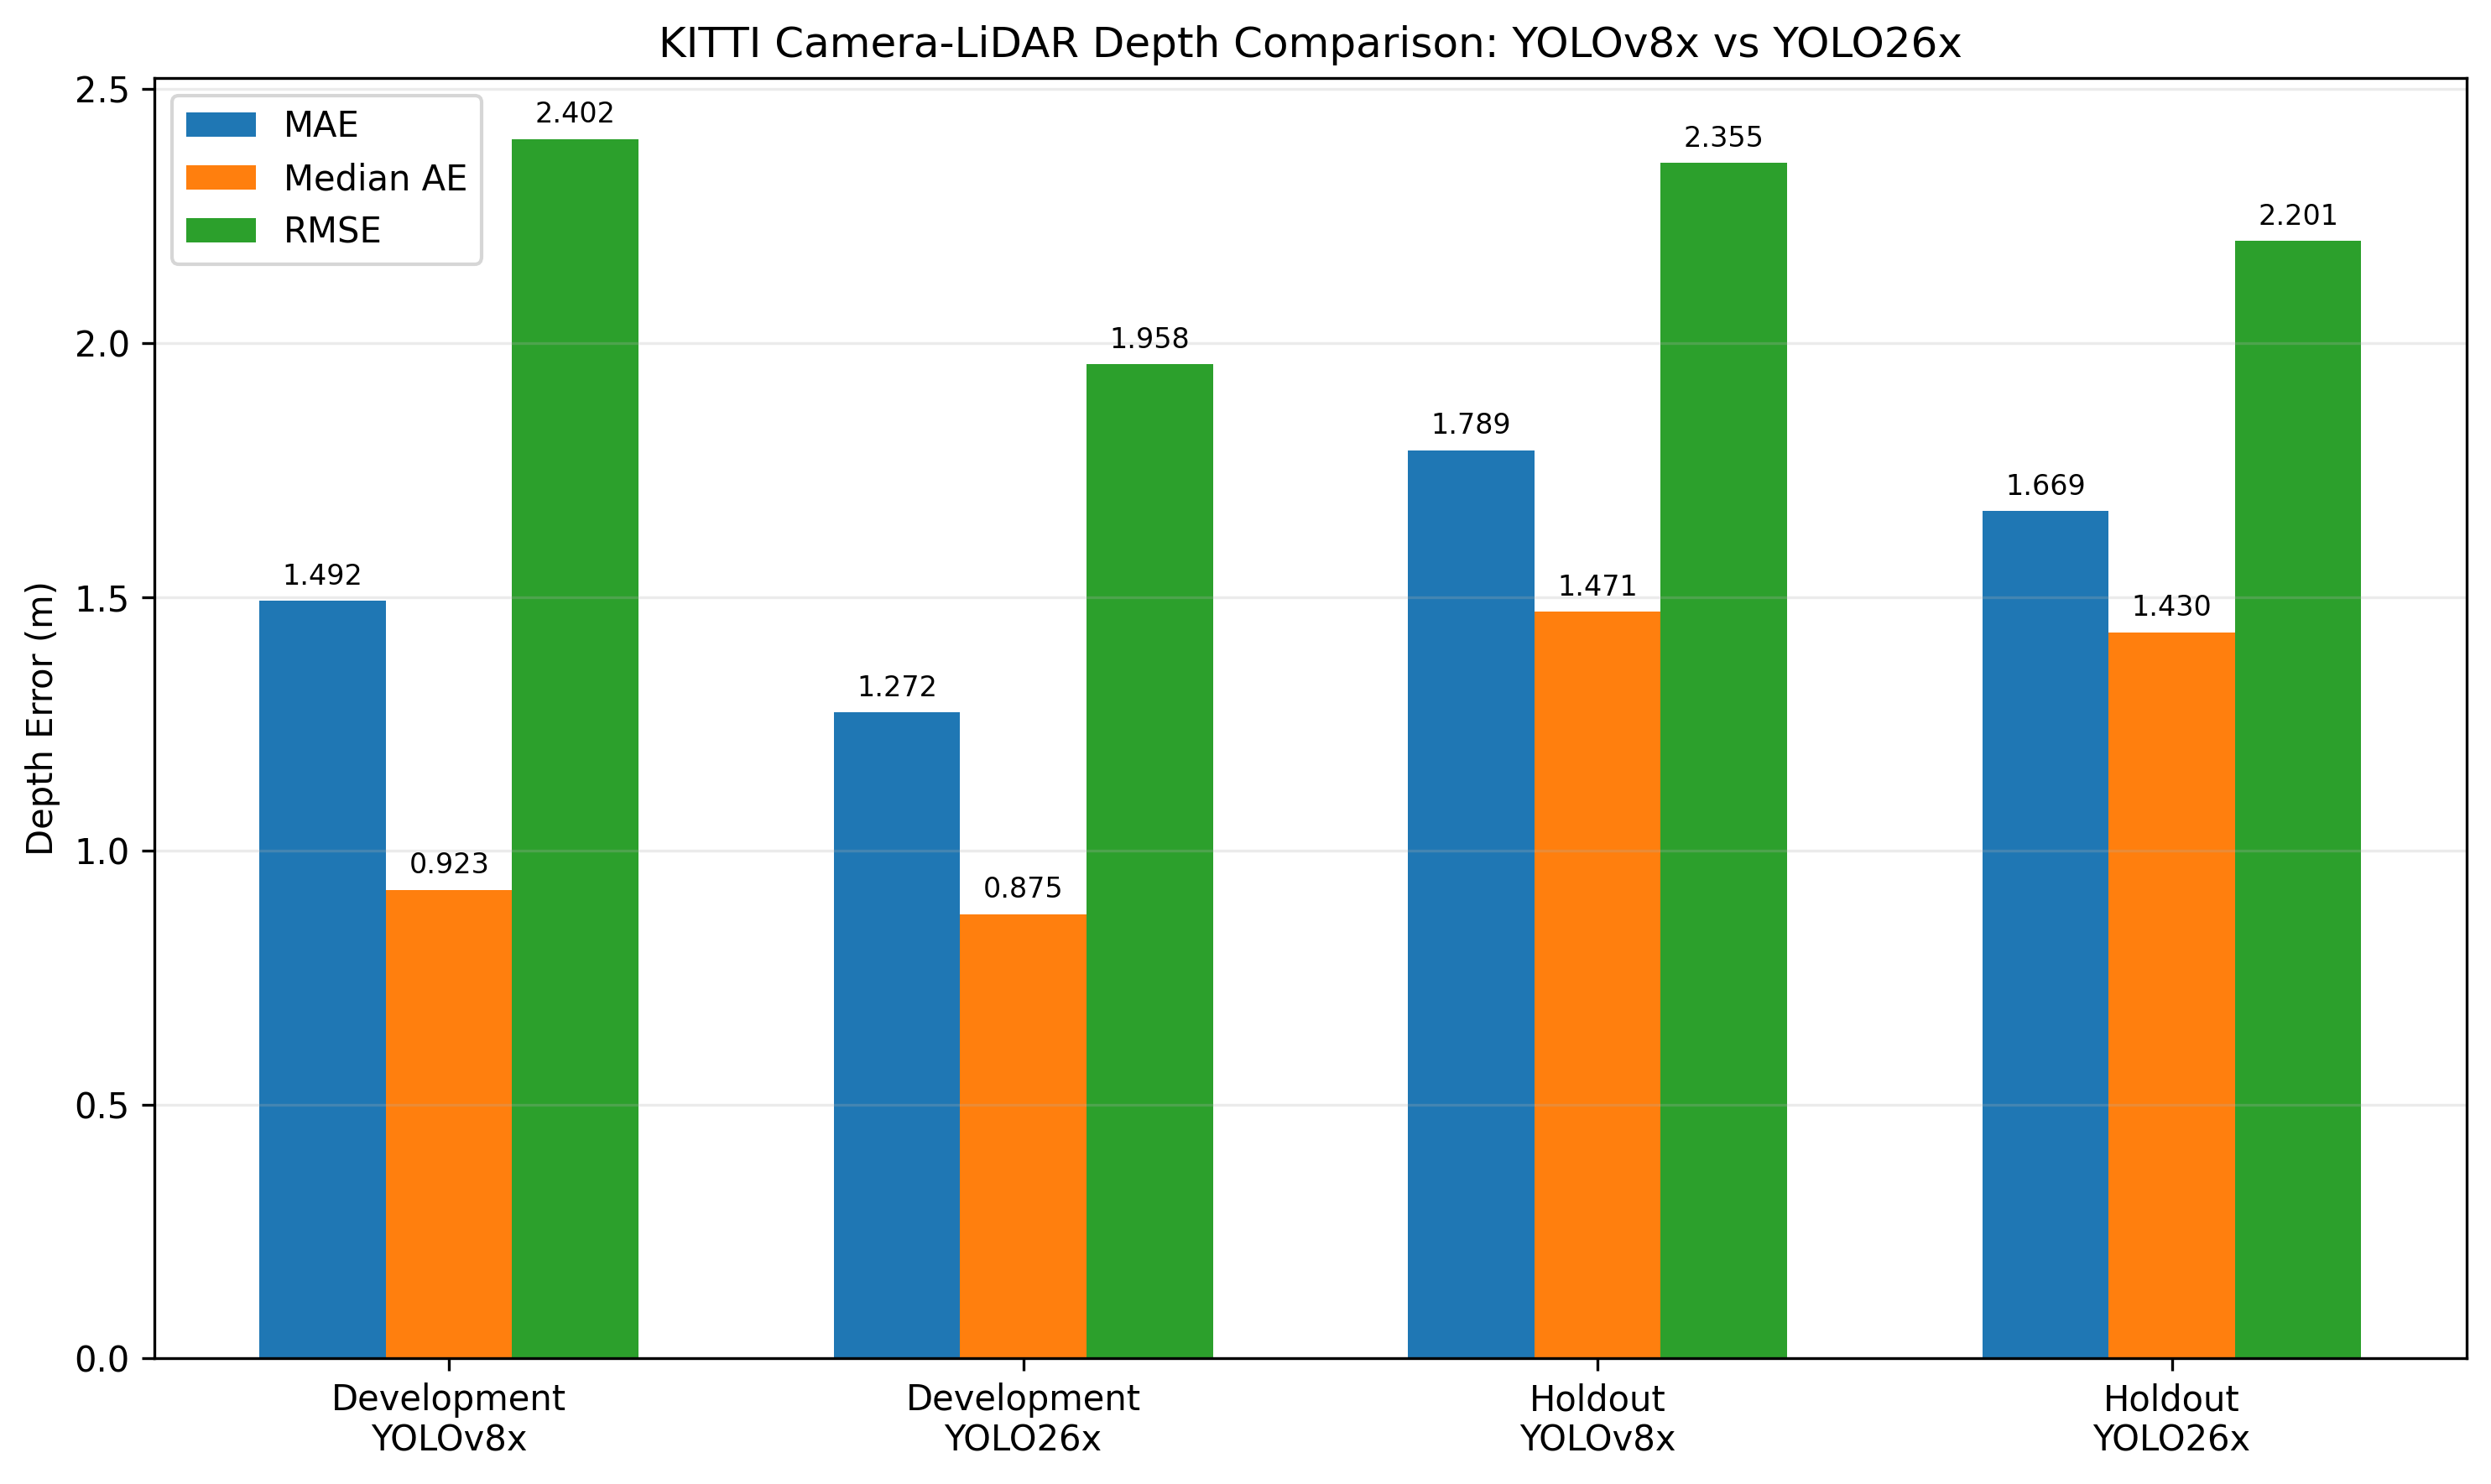

The table this chart was drawn from, first rows:
split, detector, ground_truth_cars, camera_boxes, fused_detections, matched_fused_cars, mae_m, median_ae_m, rmse_m, mean_signed_error_m
Development, YOLOv8x, 48, 74, 70, 45, 1.492, 0.923, 2.402, -0.860
Development, YOLO26x, 48, 64, 60, 44, 1.272, 0.875, 1.958, -0.623
Holdout, YOLOv8x, 45, 62, 58, 41, 1.789, 1.471, 2.355, -1.029
Holdout, YOLO26x, 45, 54, 53, 41, 1.669, 1.430, 2.201, -0.913
